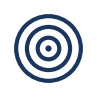

Write the Python code that produced this figure. (Note: this script raises an exception after producing the figure.)
# Line icons for the recurring chapter sections (navy, square)
import numpy as np, matplotlib; matplotlib.use("Agg"); import matplotlib.pyplot as plt
from matplotlib.patches import Circle, Polygon, Rectangle, FancyBboxPatch
N = "#1A365D"; O = "../../figures/icons/"
def new():
    f, a = plt.subplots(figsize=(1, 1)); a.set_xlim(0, 1); a.set_ylim(0, 1); a.axis("off"); a.set_aspect("equal"); return f, a
def done(f, n): f.savefig(O + n + ".png", dpi=200, transparent=True); plt.close(f)
f, a = new()                                             # objectives: target
for r in (0.42, 0.28, 0.14): a.add_patch(Circle((0.5, 0.5), r, fill=False, ec=N, lw=3))
a.add_patch(Circle((0.5, 0.5), 0.04, fc=N)); done(f, "goals")
f, a = new()                                             # motivating problem: question mark
a.add_patch(Circle((0.5, 0.5), 0.42, fill=False, ec=N, lw=3)); a.text(0.5, 0.48, "?", ha="center", va="center", fontsize=40, color=N, fontweight="bold", family="DejaVu Sans"); done(f, "problem")
f, a = new()                                             # limits: warning triangle
a.add_patch(Polygon([(0.5, 0.92), (0.08, 0.12), (0.92, 0.12)], fill=False, ec=N, lw=3, joinstyle="round"))
a.text(0.5, 0.4, "!", ha="center", va="center", fontsize=34, color=N, fontweight="bold", family="DejaVu Sans"); done(f, "limits")
f, a = new()                                             # summary: checklist
for k, y in enumerate((0.75, 0.5, 0.25)):
    a.plot([0.12, 0.2, 0.32], [y, y - 0.07, y + 0.08], color=N, lw=3, solid_capstyle="round"); a.plot([0.45, 0.9], [y, y], color=N, lw=3, solid_capstyle="round")
done(f, "summary")
f, a = new()                                             # exercises: pencil
a.add_patch(Polygon([(0.2, 0.2), (0.3, 0.42), (0.75, 0.87), (0.87, 0.75), (0.42, 0.3)], fill=False, ec=N, lw=3, joinstyle="round"))
a.plot([0.2, 0.3], [0.2, 0.42], color=N, lw=3); a.plot([0.68, 0.8], [0.8, 0.68], color=N, lw=3); done(f, "exercises")
f, a = new()                                             # reading: open book
a.add_patch(Polygon([(0.5, 0.25), (0.08, 0.32), (0.08, 0.8), (0.5, 0.72)], fill=False, ec=N, lw=3, joinstyle="round"))
a.add_patch(Polygon([(0.5, 0.25), (0.92, 0.32), (0.92, 0.8), (0.5, 0.72)], fill=False, ec=N, lw=3, joinstyle="round")); done(f, "reading")
print("icons ok")
